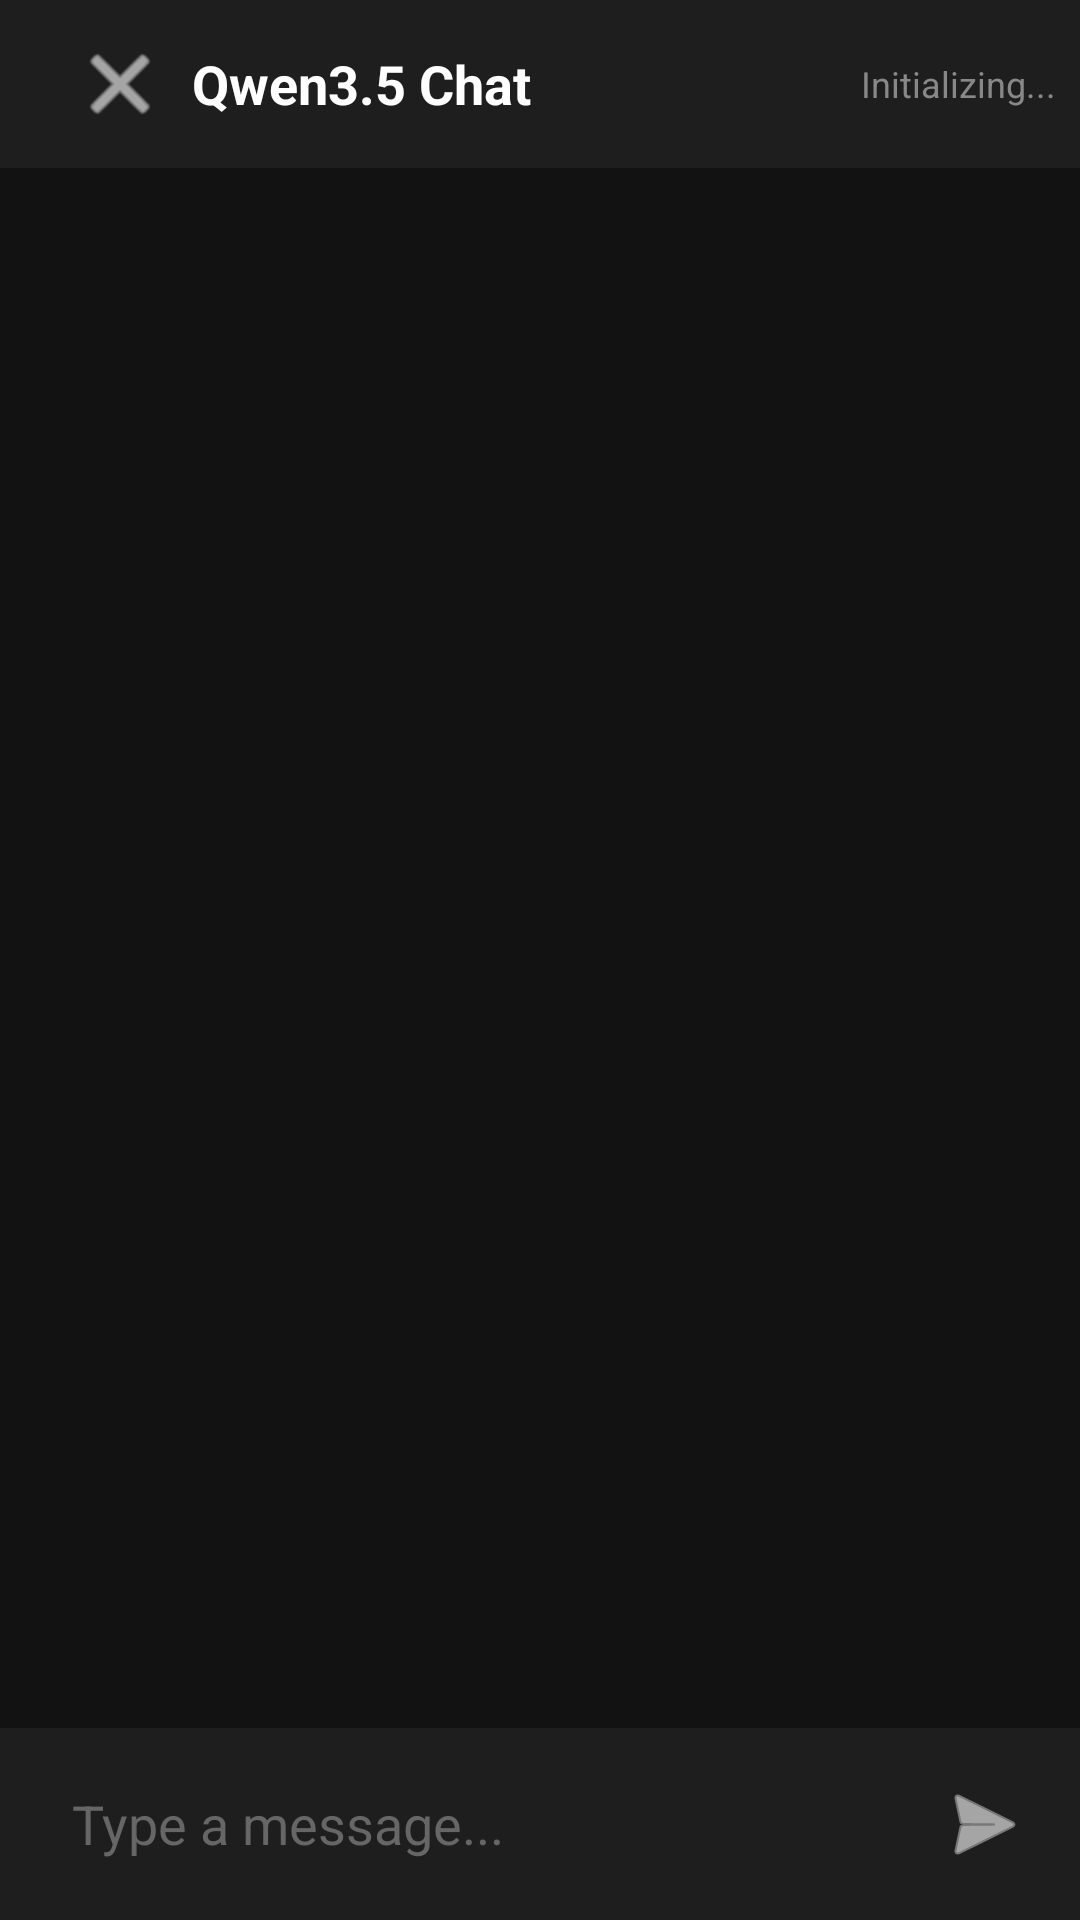

The Android layout XML behind this screen, and the referenced resources:
<!-- AndroidManifest.xml: application theme Theme.FoodExpiryAPP -->
<!-- res/layout/fragment_chat.xml -->
<?xml version="1.0" encoding="utf-8"?>
<androidx.constraintlayout.widget.ConstraintLayout
    xmlns:android="http://schemas.android.com/apk/res/android"
    xmlns:app="http://schemas.android.com/apk/res-auto"
    xmlns:tools="http://schemas.android.com/tools"
    android:layout_width="match_parent"
    android:layout_height="match_parent"
    android:background="#121212">

    <androidx.appcompat.widget.Toolbar
        android:id="@+id/toolbar"
        android:layout_width="match_parent"
        android:layout_height="?attr/actionBarSize"
        android:background="#1E1E1E"
        app:layout_constraintTop_toTopOf="parent">

        <ImageButton
            android:id="@+id/btn_back"
            android:layout_width="48dp"
            android:layout_height="48dp"
            android:background="?attr/selectableItemBackgroundBorderless"
            android:src="@android:drawable/ic_menu_close_clear_cancel"
            android:contentDescription="Back"
            app:tint="@android:color/white" />

        <TextView
            android:layout_width="wrap_content"
            android:layout_height="wrap_content"
            android:layout_marginStart="16dp"
            android:text="Qwen3.5 Chat"
            android:textColor="@android:color/white"
            android:textSize="18sp"
            android:textStyle="bold" />

        <LinearLayout
            android:layout_width="wrap_content"
            android:layout_height="wrap_content"
            android:layout_gravity="end"
            android:layout_marginEnd="8dp"
            android:gravity="center_vertical"
            android:orientation="horizontal">

            <View
                android:id="@+id/view_status_indicator"
                android:layout_width="8dp"
                android:layout_height="8dp"
                android:layout_marginEnd="4dp"
                android:background="@drawable/shape_circle" />

            <TextView
                android:id="@+id/tv_status"
                android:layout_width="wrap_content"
                android:layout_height="wrap_content"
                android:text="Initializing..."
                android:textColor="#888888"
                android:textSize="12sp" />
        </LinearLayout>

    </androidx.appcompat.widget.Toolbar>

    <androidx.recyclerview.widget.RecyclerView
        android:id="@+id/rv_messages"
        android:layout_width="match_parent"
        android:layout_height="0dp"
        android:layout_marginBottom="8dp"
        android:clipToPadding="false"
        android:padding="8dp"
        app:layoutManager="androidx.recyclerview.widget.LinearLayoutManager"
        app:layout_constraintBottom_toTopOf="@id/input_container"
        app:layout_constraintTop_toBottomOf="@id/toolbar"
        app:stackFromEnd="true"
        tools:listitem="@layout/item_chat_message" />

    <ProgressBar
        android:id="@+id/progress_bar"
        android:layout_width="wrap_content"
        android:layout_height="wrap_content"
        android:visibility="gone"
        app:layout_constraintBottom_toTopOf="@id/input_container"
        app:layout_constraintEnd_toEndOf="parent"
        app:layout_constraintStart_toStartOf="parent"
        app:layout_constraintTop_toBottomOf="@id/toolbar" />

    <LinearLayout
        android:id="@+id/input_container"
        android:layout_width="match_parent"
        android:layout_height="wrap_content"
        android:background="#1E1E1E"
        android:orientation="horizontal"
        android:padding="8dp"
        app:layout_constraintBottom_toBottomOf="parent">

        <EditText
            android:id="@+id/et_message"
            android:layout_width="0dp"
            android:layout_height="wrap_content"
            android:layout_weight="1"
            android:background="@android:color/transparent"
            android:hint="Type a message..."
            android:inputType="textMultiLine"
            android:maxLines="4"
            android:minHeight="48dp"
            android:paddingHorizontal="16dp"
            android:textColor="@android:color/white"
            android:textColorHint="#666666" />

        <ImageButton
            android:id="@+id/btn_send"
            android:layout_width="48dp"
            android:layout_height="48dp"
            android:background="@drawable/shape_circle"
            android:backgroundTint="#2196F3"
            android:enabled="false"
            android:src="@android:drawable/ic_menu_send"
            android:contentDescription="Send"
            app:tint="@android:color/white" />

    </LinearLayout>

</androidx.constraintlayout.widget.ConstraintLayout>
<!-- resources referenced by this layout -->
<resources>
  <style name="Theme.FoodExpiryAPP" parent="Theme.MaterialComponents.DayNight.NoActionBar">
          <item name="colorPrimary">#4D644F</item>
          <item name="colorPrimaryVariant">#364C39</item>
          <item name="colorOnPrimary">#FFFFFF</item>
          <item name="colorSecondary">#556157</item>
          <item name="android:statusBarColor">?attr/colorPrimaryVariant</item>
      </style>
</resources>
